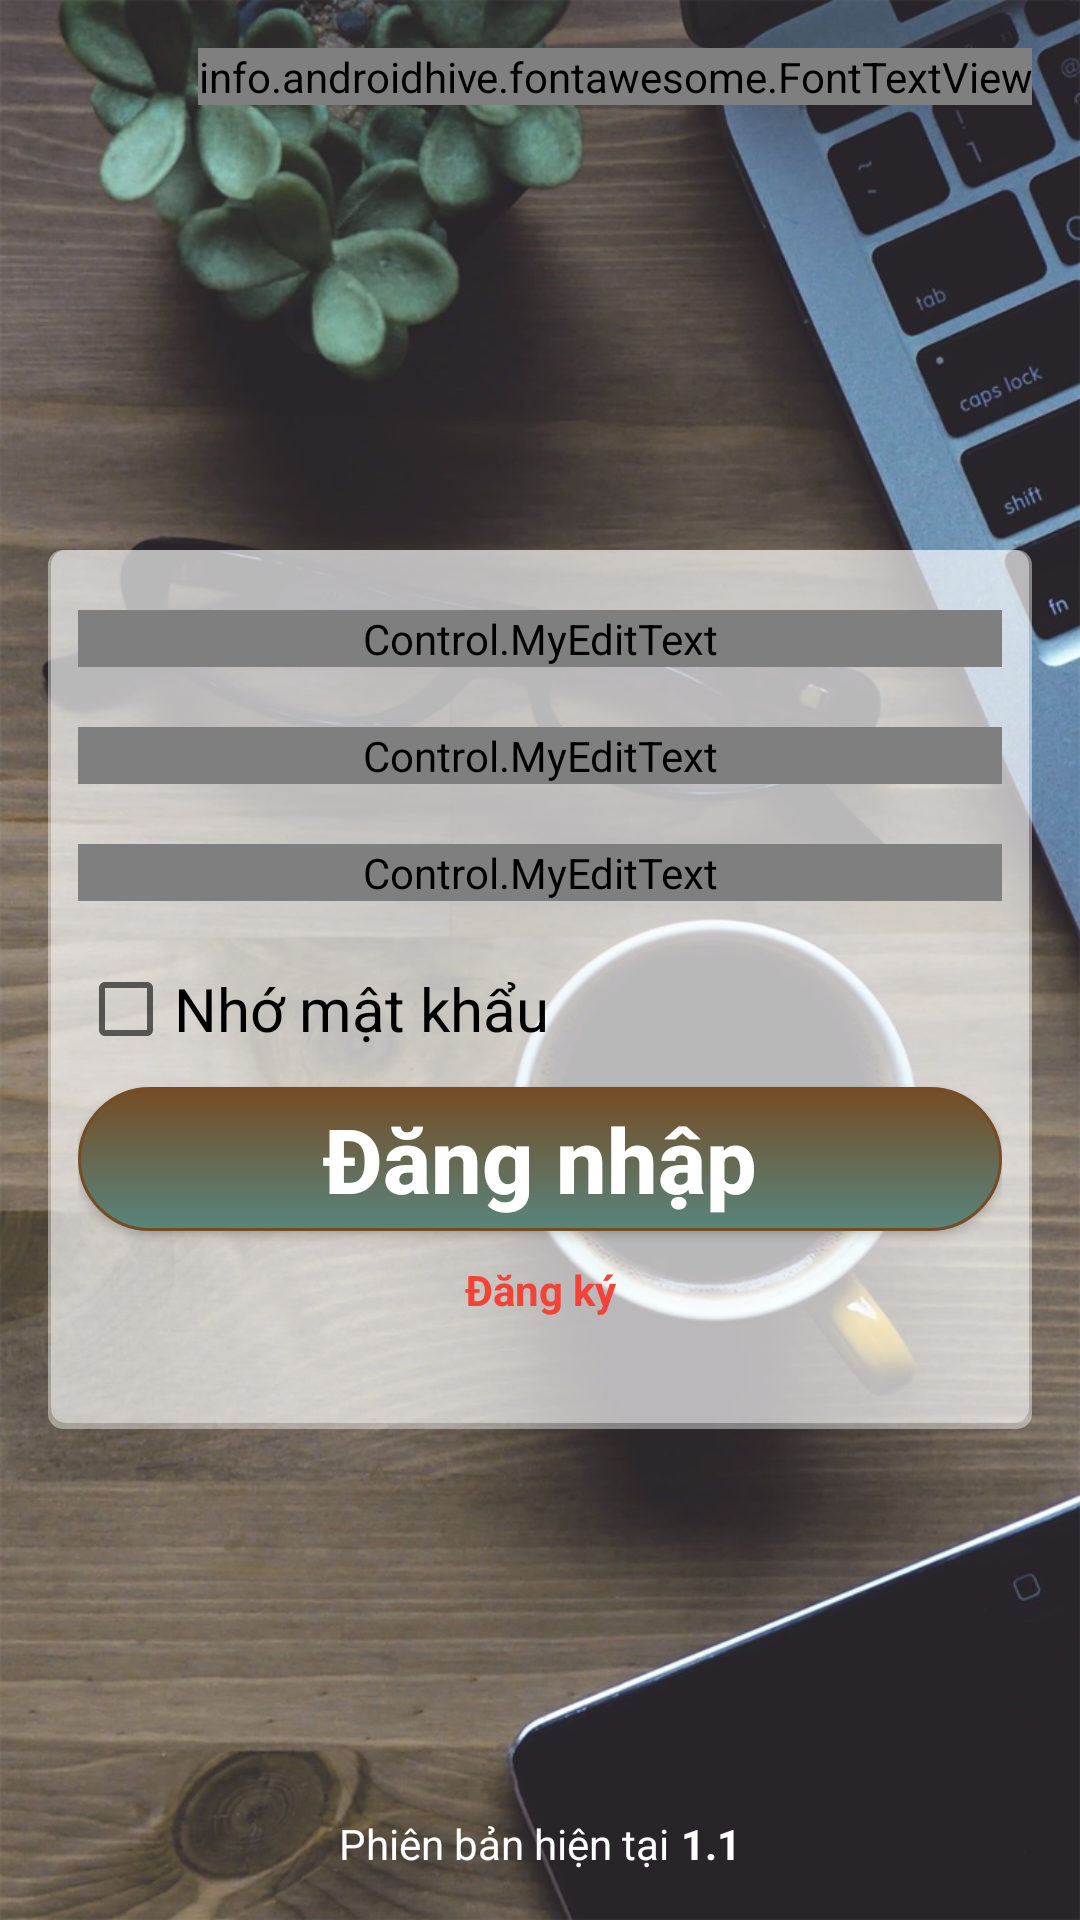

Android layout source for this screen:
<!-- AndroidManifest.xml: application theme NoActionBar -->
<!-- res/layout/activity_login.xml -->
<?xml version="1.0" encoding="utf-8"?>
<LinearLayout xmlns:android="http://schemas.android.com/apk/res/android"
    xmlns:tools="http://schemas.android.com/tools"
    android:layout_width="match_parent"
    android:layout_height="match_parent"
    xmlns:app="http://schemas.android.com/apk/res-auto"
    android:background="@drawable/appmobile"
    android:clickable="true"
    android:focusable="true"
    android:focusableInTouchMode="true"
    android:gravity="center_horizontal"
    android:orientation="vertical"
    android:paddingBottom="@dimen/activity_vertical_margin"
    android:paddingLeft="@dimen/activity_horizontal_margin"
    android:paddingRight="@dimen/activity_horizontal_margin"
    android:paddingTop="@dimen/activity_vertical_margin"
    android:scaleType="centerCrop"
    android:theme="@style/Theme.AppCompat.Light.NoActionBar"
    tools:context=".LoginActivity">
    <ScrollView
        android:scrollbars="none"
        android:orientation="vertical"
        android:fillViewport="true"
        android:layout_width="match_parent"
        android:layout_height="match_parent">


    <LinearLayout
        android:layout_width="match_parent"
        android:layout_height="match_parent"
        android:orientation="vertical">

        <LinearLayout
            android:layout_width="match_parent"
            android:layout_height="wrap_content"
            android:layout_weight="0.3"
            android:paddingBottom="@dimen/padding_medium">

            <LinearLayout
                android:layout_width="match_parent"
                android:layout_height="wrap_content"
                android:orientation="vertical">
                <info.androidhive.fontawesome.FontTextView
                    android:gravity="center"
                    android:id="@+id/imgSetting"
                    android:layout_width="wrap_content"
                    android:layout_height="wrap_content"
                    android:text="@string/fa_cog_solid"
                    android:textColor="@color/color_while"
                    android:layout_gravity="right"
                    android:textSize="@dimen/icon_title_size"
                    app:solid_icon="true" />

            </LinearLayout>
        </LinearLayout>

        <LinearLayout
            android:id="@+id/email_login_form"
            android:layout_width="match_parent"
            android:layout_height="wrap_content"
            android:background="@drawable/backgroundxml"
            android:orientation="vertical"
            android:padding="@dimen/padding_small">
            <Control.MyEditText
                android:id="@+id/shopcode"
                android:layout_width="match_parent"
                android:layout_height="wrap_content"
                android:layout_marginBottom="@dimen/padding_medium"
                android:layout_marginTop="@dimen/padding_small"
                android:drawableRight="@drawable/delete"
                android:hint="@string/shop_code"
                android:inputType="textEmailAddress"
                android:maxLines="1"
                android:singleLine="true"
                android:textSize="@dimen/textSize_Medium" />

            <Control.MyEditText
                android:id="@+id/email"

                android:layout_width="match_parent"
                android:layout_height="wrap_content"
                android:layout_marginBottom="@dimen/padding_medium"
                android:drawableRight="@drawable/delete"
                android:hint="@string/prompt_email"
                android:inputType="textEmailAddress"
                android:maxLines="1"
                android:singleLine="true"
                android:textSize="@dimen/textSize_Medium" />


            <Control.MyEditText
                android:id="@+id/password"
                android:layout_width="match_parent"
                android:layout_height="wrap_content"
                android:layout_marginBottom="@dimen/padding_medium"
                android:drawableRight="@drawable/delete"
                android:hint="@string/prompt_password"
                android:imeActionId="6"
                android:imeOptions="actionUnspecified"
                android:inputType="textPassword"
                android:maxLines="1"
                android:singleLine="true"
                android:text=""
                android:textSize="@dimen/textSize_Medium" />
            <CheckBox
                android:id="@+id/ckcRemember"
                android:layout_width="wrap_content"
                android:layout_height="wrap_content"
                android:text="@string/remember_me"
                android:textSize="@dimen/textSize_Medium" />
            <Button
                android:id="@+id/email_sign_in_button"
                android:layout_width="match_parent"
                android:layout_height="wrap_content"
                android:layout_marginTop="@dimen/padding_small"
                android:background="@drawable/login_background"
                android:text="@string/action_sign_in"
                android:textAllCaps="false"
                android:textColor="@color/color_text_button_login"
                android:textSize="@dimen/textSize_Large"
                android:textStyle="bold" />
<TextView
    android:textAlignment="center"
    android:textColor="#F44336"
    android:id="@+id/email_sign_in_register"
    android:layout_width="match_parent"
    android:layout_marginTop="@dimen/padding_small"
    android:textStyle="bold"
    android:text="@string/action_register"
    android:layout_height="wrap_content">

</TextView>

            <TextView
                android:id="@+id/txtError"
                android:layout_width="match_parent"
                android:layout_height="wrap_content"
                android:textAlignment="center"
                android:textColor="@color/colorError"
                android:textSize="@dimen/textSize_Medium" />


        </LinearLayout>

        <LinearLayout
            android:layout_width="match_parent"
            android:layout_height="wrap_content"
            android:layout_weight="0.3"
            android:orientation="vertical">

            <LinearLayout
                android:layout_width="match_parent"
                android:layout_height="wrap_content"
                android:layout_weight="1">

            </LinearLayout>

            <LinearLayout
                android:layout_width="match_parent"
                android:layout_height="wrap_content">

                <TextView
                    android:layout_width="wrap_content"
                    android:layout_height="wrap_content"
                    android:layout_weight="0.5" />

                <TextView
                    android:layout_width="wrap_content"
                    android:layout_height="wrap_content"
                    android:text="@string/app_version"
                    android:textColor="@color/color_while" />

                <TextView
                    android:id="@+id/txtVersion"
                    android:layout_width="wrap_content"
                    android:layout_height="match_parent"
                    android:layout_marginLeft="4dp"
                    android:text="@string/app_version_number"
                    android:textAlignment="center"
                    android:textColor="@color/color_while"
                    android:textStyle="bold" />

                <TextView
                    android:layout_width="wrap_content"
                    android:layout_height="wrap_content"
                    android:layout_weight="0.5" />
            </LinearLayout>

        </LinearLayout>
    </LinearLayout>
    </ScrollView>
</LinearLayout>
<!-- resources referenced by this layout -->
<resources>
  <color name="colorError">#ff0d00</color>
  <color name="color_text_button_login">#ffffff</color>
  <color name="color_while">#ffffff</color>
  <dimen name="activity_horizontal_margin">16dp</dimen>
  <dimen name="activity_vertical_margin">16dp</dimen>
  <dimen name="icon_title_size">25dp</dimen>
  <dimen name="padding_medium">20dp</dimen>
  <dimen name="padding_small">10dp</dimen>
  <dimen name="textSize_Large">30dp</dimen>
  <dimen name="textSize_Medium">20dp</dimen>
  <!-- drawable appmobile: png bitmap (drawable, 1005501 bytes) -->
  <!-- drawable backgroundxml (drawable) -->
  <?xml version="1.0" encoding="utf-8"?>
  <layer-list xmlns:android="http://schemas.android.com/apk/res/android">
      <item >
          <shape
              android:shape="rectangle">
              <solid android:color="@color/color_Background" />
              <corners android:radius="5dp"/>
          </shape>
      </item>
      <item android:right="1dp" android:left="1dp" android:bottom="2dp">
          <shape
              android:shape="rectangle">
              <solid android:color="@color/color_Background"/>
              <corners android:radius="5dp"/>
          </shape>
      </item>
  </layer-list>
  <!-- drawable delete: png bitmap (drawable, 790 bytes) -->
  <!-- drawable login_background (drawable) -->
  <?xml version="1.0" encoding="utf-8"?>
  <selector xmlns:android="http://schemas.android.com/apk/res/android" >
      <item android:state_pressed="true" >
          <shape android:shape="rectangle"  >
              <corners android:radius="@dimen/radius" />
              <stroke android:width="1dip" android:color="@color/color_button_login" />
              <gradient android:angle="-90" android:startColor="@color/color_button_login" android:endColor="#58857e"  />
          </shape>
      </item>
      <item android:state_focused="true">
          <shape android:shape="rectangle"  >
              <corners android:radius="@dimen/radius" />
              <stroke android:width="1dip" android:color="@color/color_button_login" />
              <solid android:color="@color/color_button_login"/>
          </shape>
      </item>
      <item >
          <shape android:shape="rectangle"  >
              <corners android:radius="@dimen/radius" />
              <stroke android:width="1dip" android:color="@color/color_button_login" />
              <gradient android:angle="-90" android:startColor="@color/color_button_login" android:endColor="#58857e" />
          </shape>
      </item>
  </selector>
  <string name="action_register">Đăng ký</string>
  <string name="action_sign_in">Đăng nhập</string>
  <string name="app_version">Phiên bản hiện tại</string>
  <string name="app_version_number">1.1</string>
  <string name="prompt_email">Tài khoản</string>
  <string name="prompt_password">Mật khẩu</string>
  <string name="remember_me">Nhớ mật khẩu</string>
  <string name="shop_code">Mã quán</string>
  <style name="NoActionBar" parent="Theme.AppCompat.Light.NoActionBar">
          <item name="android:windowTitleSize">35dip</item>
          <item name="windowActionBar">false</item>
          <item name="windowNoTitle">true</item>
      </style>
  <color name="color_Background">#6DFFFFFF</color>
  <dimen name="radius">40dp</dimen>
  <color name="color_button_login">#754c24</color>
</resources>
